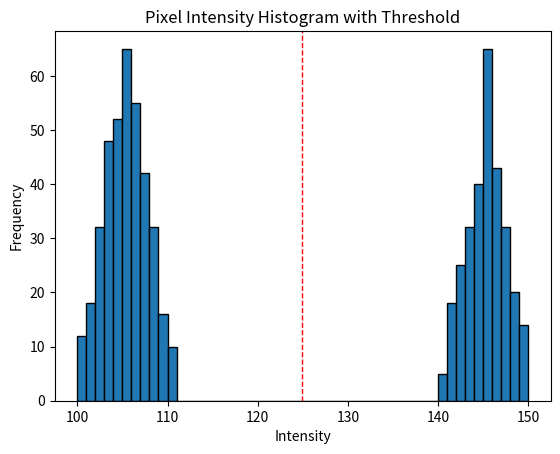

Generate this figure with matplotlib:
import pandas as pd
import numpy as np
import matplotlib.pyplot as plt

# Manually input the pixel intensity and count data
data = {
    'Intensity': [100, 101, 102, 103, 104, 105, 106, 107, 108, 109, 110, 140, 141, 142, 143, 144, 145, 146, 147, 148, 149, 150],
    'Count': [12, 18, 32, 48, 52, 65, 55, 42, 32, 16, 10, 5, 18, 25, 32, 40, 65, 43, 32, 20, 10, 4]
}

df = pd.DataFrame(data)

# Convert the dataframe to a full list of pixel values
pixels = []
for index, row in df.iterrows():
    pixels.extend([row['Intensity']] * row['Count'])

pixels = np.array(pixels)

# Initialize the threshold
T0 = np.mean(pixels)

# Convergence threshold
threshold = 0.5

while True:
    # Divide into two groups
    G1 = pixels[pixels > T0]
    G2 = pixels[pixels <= T0]

    # Calculate mean values
    m1 = np.mean(G1) if len(G1) > 0 else 0
    m2 = np.mean(G2) if len(G2) > 0 else 0

    # New threshold
    T1 = (m1 + m2) / 2

    # Check for convergence
    if abs(T1 - T0) < threshold:
        break

    T0 = T1

# Plot the histogram and threshold
plt.hist(pixels, bins=range(100, 151), edgecolor='black')
plt.axvline(T0, color='red', linestyle='dashed', linewidth=1)
plt.title('Pixel Intensity Histogram with Threshold')
plt.xlabel('Intensity')
plt.ylabel('Frequency')
plt.show()